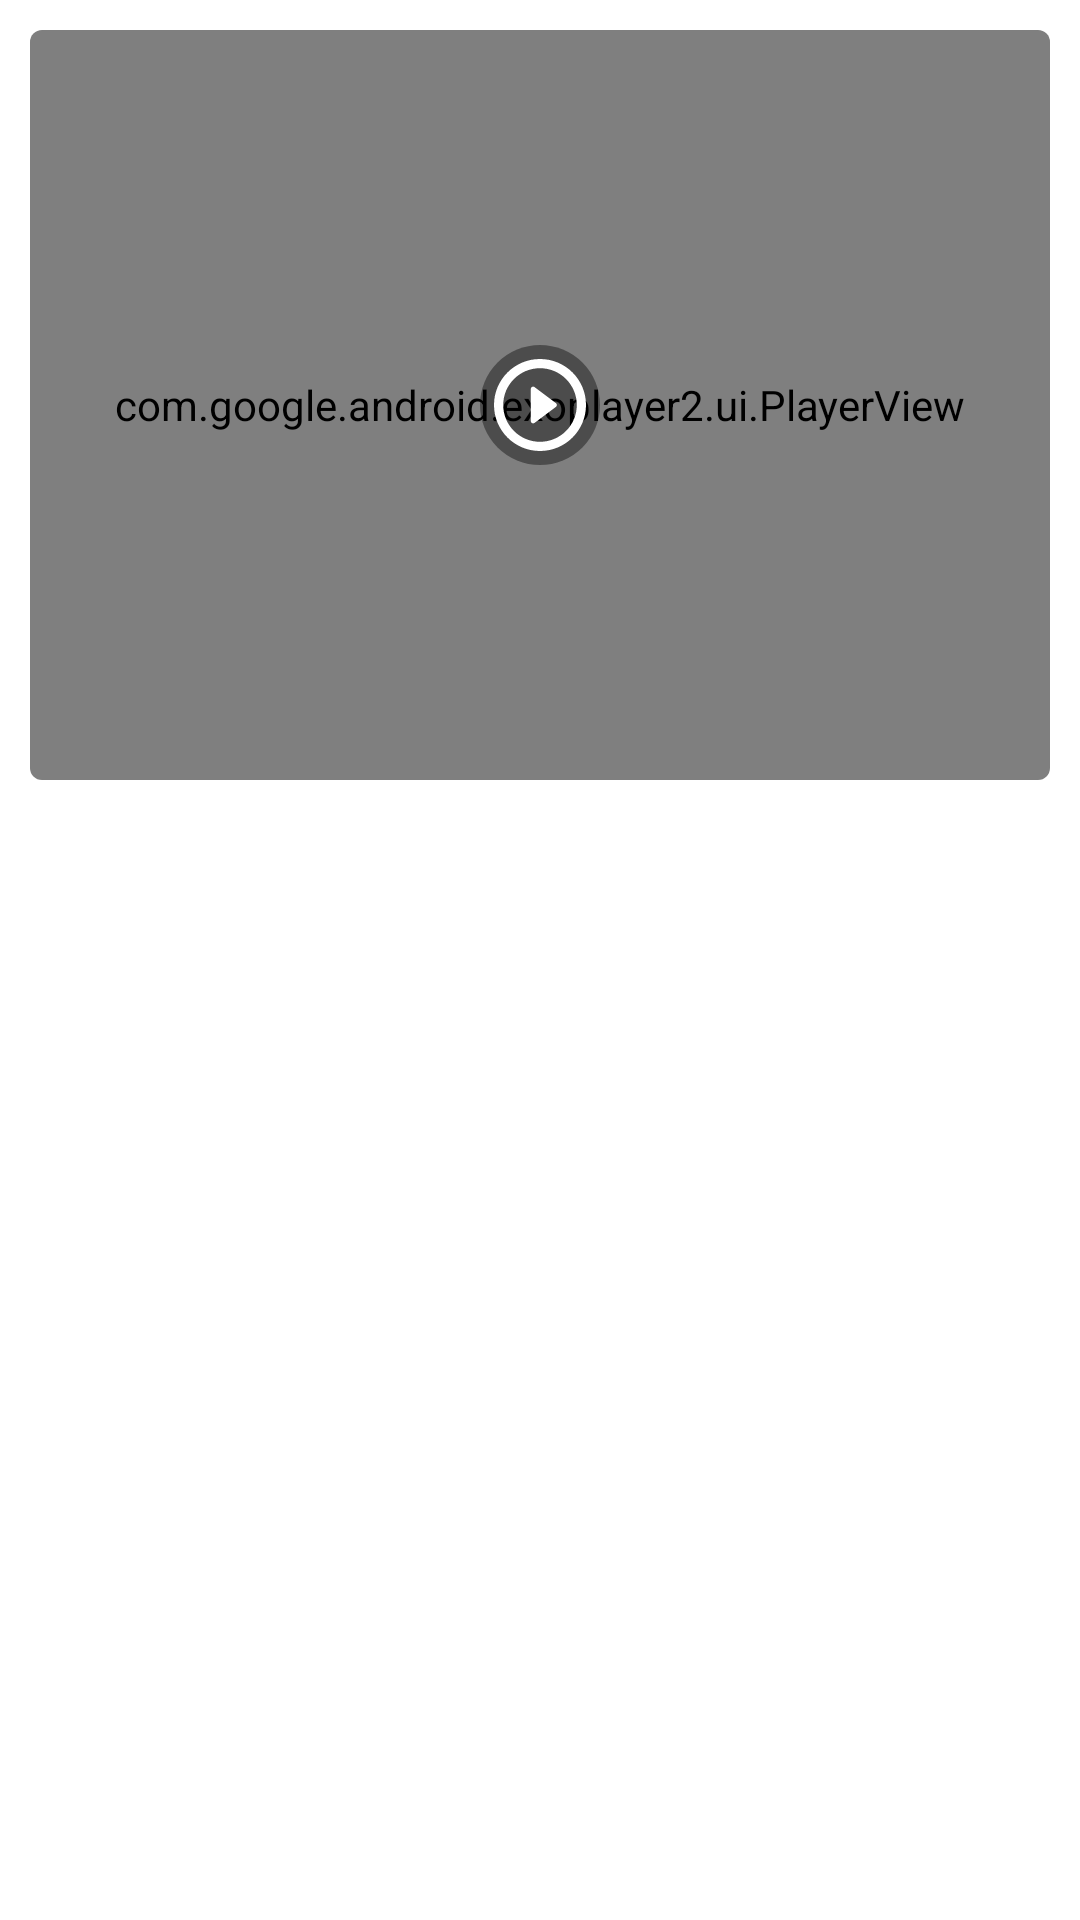

Here is an Android app screen rendered from its layout file. Give the layout XML and the strings, colors and styles it references.
<!-- AndroidManifest.xml: application theme Theme.HolofyTest -->
<!-- res/layout/activity_video_details.xml -->
<?xml version="1.0" encoding="utf-8"?>
<RelativeLayout xmlns:android="http://schemas.android.com/apk/res/android"
    xmlns:app="http://schemas.android.com/apk/res-auto"
    xmlns:tools="http://schemas.android.com/tools"
    android:layout_width="match_parent"
    android:layout_height="match_parent"
    tools:context=".ui.VideoDetailsActivity">

    <androidx.cardview.widget.CardView
        android:id="@+id/cvPlayerView"
        android:layout_width="match_parent"
        android:layout_height="250dp"
        android:layout_margin="10dp"
        app:cardCornerRadius="4dp">

        <RelativeLayout
            android:layout_width="match_parent"
            android:layout_height="match_parent">

            <com.google.android.exoplayer2.ui.PlayerView
                android:id="@+id/playerView"
                android:layout_width="match_parent"
                android:layout_height="match_parent"
                app:use_controller="false"
                app:resize_mode="zoom" />

            <ImageView
                android:id="@+id/ivPlayVideo"
                android:layout_width="40dp"
                android:layout_height="40dp"
                android:layout_centerInParent="true"
                android:src="@drawable/ic_play_video"
                android:background="@drawable/circle_transparent_black"/>

        </RelativeLayout>

    </androidx.cardview.widget.CardView>

    <TextView
        android:id="@+id/tvTitle"
        android:layout_width="match_parent"
        android:layout_height="wrap_content"
        android:textSize="18sp"
        android:textStyle="bold"
        android:layout_margin="20dp"
        android:textColor="@color/colorTitle"
        android:layout_below="@+id/cvPlayerView"/>

    <TextView
        android:id="@+id/tvDesc"
        android:layout_width="match_parent"
        android:layout_height="wrap_content"
        android:textSize="16sp"
        android:textStyle="bold"
        android:layout_margin="20dp"
        android:textColor="@color/colorSubTitle"
        android:layout_below="@+id/tvTitle"/>

</RelativeLayout>
<!-- resources referenced by this layout -->
<resources>
  <color name="colorSubTitle">#7f8c8d</color>
  <color name="colorTitle">#2c3e50</color>
  <!-- drawable circle_transparent_black (drawable) -->
  <?xml version="1.0" encoding="utf-8"?>
  <shape
      xmlns:android="http://schemas.android.com/apk/res/android"
      android:shape="oval">
  
      <solid
          android:color="@color/colorTransparentBlack"/>
  
      <size
          android:width="120dp"
          android:height="120dp"/>
  </shape>
  <!-- drawable ic_play_video (drawable-anydpi-v24) -->
  <vector xmlns:android="http://schemas.android.com/apk/res/android"
      android:width="24dp"
      android:height="24dp"
      android:viewportWidth="24"
      android:viewportHeight="24"
      android:tint="#FFFFFF">
    <group android:scaleX="0.92"
        android:scaleY="0.92"
        android:translateX="0.96"
        android:translateY="0.96">
      <path
          android:fillColor="@android:color/white"
          android:pathData="M10.8,15.9l4.67,-3.5c0.27,-0.2 0.27,-0.6 0,-0.8L10.8,8.1c-0.33,-0.25 -0.8,-0.01 -0.8,0.4v7c0,0.41 0.47,0.65 0.8,0.4zM12,2C6.48,2 2,6.48 2,12s4.48,10 10,10 10,-4.48 10,-10S17.52,2 12,2zM12,20c-4.41,0 -8,-3.59 -8,-8s3.59,-8 8,-8 8,3.59 8,8 -3.59,8 -8,8z"/>
    </group>
  </vector>
  <style name="Theme.HolofyTest" parent="Theme.MaterialComponents.DayNight.NoActionBar">
          
          <item name="colorPrimary">@color/purple_500</item>
          <item name="colorPrimaryVariant">@color/purple_700</item>
          <item name="colorOnPrimary">@color/white</item>
          
          <item name="colorSecondary">@color/teal_200</item>
          <item name="colorSecondaryVariant">@color/teal_700</item>
          <item name="colorOnSecondary">@color/black</item>
          
          <item name="android:statusBarColor" tools:targetApi="l">?attr/colorPrimaryVariant</item>
          
          <item name="android:windowContentTransitions">true</item>
      </style>
  <color name="colorTransparentBlack">#66000000</color>
  <color name="purple_500">#FF6200EE</color>
  <color name="purple_700">#FF3700B3</color>
  <color name="white">#FFFFFFFF</color>
  <color name="teal_200">#FF03DAC5</color>
  <color name="teal_700">#FF018786</color>
  <color name="black">#FF000000</color>
</resources>
